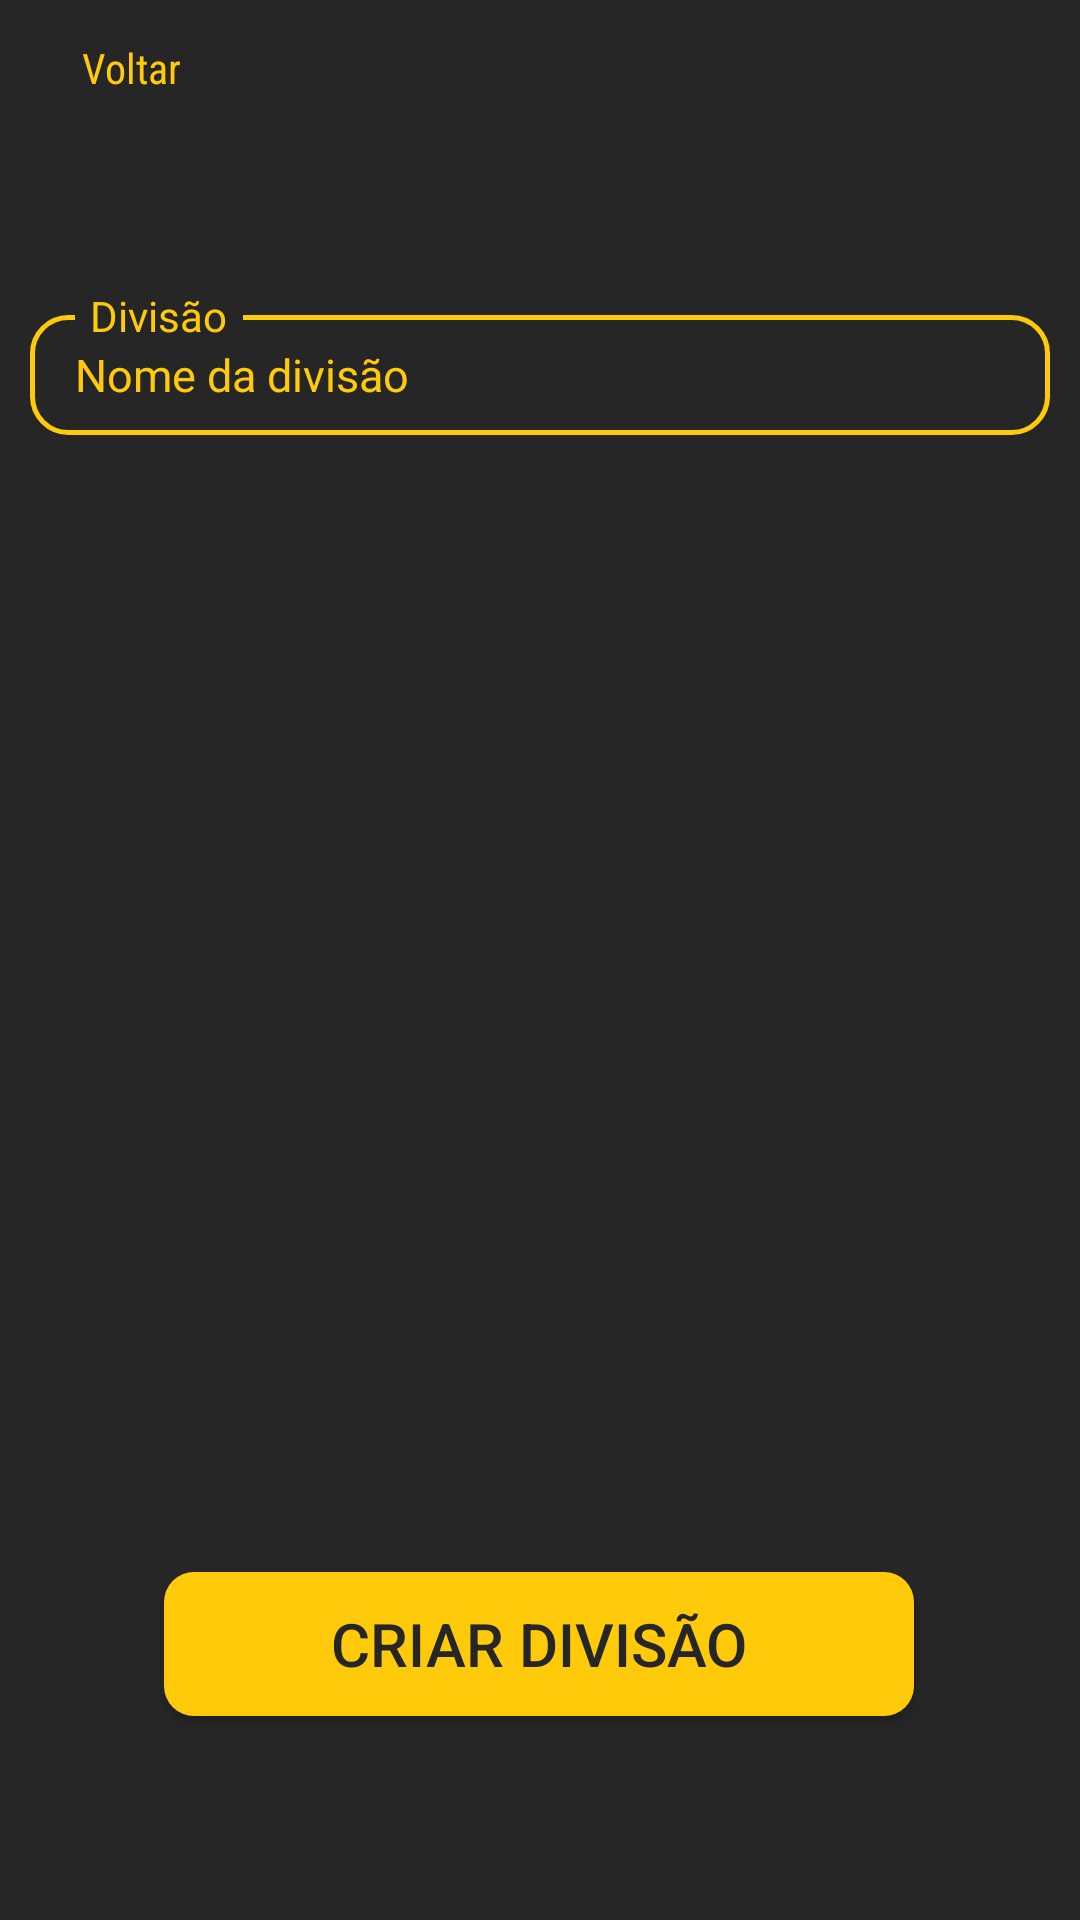

Android layout source for this screen:
<!-- AndroidManifest.xml: application theme Theme.ApicelaTraining -->
<!-- res/layout/activity_create_division.xml -->
<?xml version="1.0" encoding="utf-8"?>
<androidx.constraintlayout.widget.ConstraintLayout xmlns:android="http://schemas.android.com/apk/res/android"
    xmlns:app="http://schemas.android.com/apk/res-auto"
    xmlns:tools="http://schemas.android.com/tools"
    android:id="@+id/content"
    android:layout_width="match_parent"
    android:layout_height="match_parent"
    android:background="@color/main_background"
    android:orientation="vertical"
    android:theme="@style/Theme.ApicelaTraining"
    tools:context=".ui.activitys.CreateDivision">

    <LinearLayout
        android:id="@+id/backLinearLayout"
        android:layout_width="match_parent"
        android:layout_height="wrap_content"
        app:layout_constraintTop_toTopOf="@id/content">

        <Button
            android:id="@+id/back_button"
            android:layout_width="63dp"
            android:layout_height="48dp"
            android:background="@null"
            android:drawableLeft="@drawable/arrow" />

        <TextView
            android:layout_width="wrap_content"
            android:layout_height="wrap_content"
            android:layout_gravity="center"
            android:layout_marginStart="-36dp"
            android:layout_marginTop="-1.5dp"
            android:fontFamily="sans-serif-condensed"
            android:text="Voltar"
            android:textColor="@color/main_color"
            android:textSize="14sp"></TextView>
    </LinearLayout>

    <LinearLayout
        android:id="@+id/layout_cliente"
        android:layout_width="match_parent"
        android:layout_height="wrap_content"
        android:layout_marginStart="10dp"
        android:layout_marginTop="50dp"
        android:layout_marginEnd="10dp"
        android:orientation="vertical"
        app:layout_constraintTop_toBottomOf="@id/backLinearLayout">

        <EditText
            android:id="@+id/divisionNameText"
            android:layout_width="match_parent"
            android:layout_height="40dp"
            android:layout_marginTop="7dp"
            android:layout_marginBottom="8dp"
            android:background="@drawable/pedido_field"
            android:hint="Nome da divisão"
            android:paddingStart="15dp"
            android:textColor="@color/white"
            android:textColorHint="@color/main_color"
            android:textSize="15dp" />

        <ImageView
            android:id="@+id/cliente_image"
            android:layout_width="56dp"
            android:layout_height="15dp"
            android:layout_marginStart="15dp"
            android:layout_marginTop="-56dp"
            android:background="@android:color/transparent"
            android:src="@drawable/light_black_image" />

        <TextView
            android:layout_width="wrap_content"
            android:layout_height="wrap_content"
            android:layout_marginStart="20dp"
            android:layout_marginTop="-17dp"
            android:text="Divisão"
            android:textColor="@color/main_color"></TextView>

        
        
        
        
        
        
        
        
        
        
        

        
        
        
        
        
        

        
        
        
        
        
        
        
    </LinearLayout>

    <Button
        android:id="@+id/concludeButton"
        android:layout_width="250dp"
        android:layout_height="wrap_content"
        android:layout_marginBottom="68dp"
        android:background="@drawable/yellow_bordered_button"
        android:text="CRIAR DIVISÃO"
        android:textColor="@color/main_background"
        android:textSize="20sp"
        app:layout_constraintBottom_toBottomOf="parent"
        app:layout_constraintEnd_toEndOf="parent"
        app:layout_constraintHorizontal_bias="0.498"
        app:layout_constraintStart_toStartOf="parent" />


</androidx.constraintlayout.widget.ConstraintLayout>
<!-- resources referenced by this layout -->
<resources>
  <color name="main_background">#272626</color>
  <color name="main_color">#FFCA09</color>
  <color name="white">#FFFFFFFF</color>
  <!-- drawable light_black_image (drawable) -->
  <?xml version="1.0" encoding="utf-8"?>
  <shape xmlns:android="http://schemas.android.com/apk/res/android">
      <solid android:color="@color/main_background" />
  
  </shape>
  <!-- drawable pedido_field (drawable) -->
  <?xml version="1.0" encoding="utf-8"?>
  <shape xmlns:android="http://schemas.android.com/apk/res/android"
      android:shape="rectangle">
      <solid android:color="@android:color/transparent" />
      <stroke
          android:width="1.5dp"
          android:color="@color/main_color" />
      <corners android:radius="12dp"></corners>
  
  </shape>
  <!-- drawable yellow_bordered_button (drawable) -->
  <?xml version="1.0" encoding="utf-8"?>
  <shape xmlns:android="http://schemas.android.com/apk/res/android">
  
      <solid android:color="@color/main_color"></solid>
      <corners android:radius="10dp"></corners>
  </shape>
  <style name="Theme.ApicelaTraining" parent="Theme.AppCompat.Light.NoActionBar">
          <item name="android:textColor">#FDFDFD</item>
  
          
          <item name="colorPrimary">@color/main_color</item>
          <item name="colorPrimaryVariant">@color/main_color</item>
          <item name="colorOnPrimary">@color/teal_200</item>
          
          <item name="colorSecondary">@color/teal_200</item>
          <item name="colorSecondaryVariant">@color/teal_700</item>
          <item name="colorOnSecondary">@color/white</item>
          
          <item name="android:statusBarColor" tools:targetApi="l">@color/white</item>
          <item name="android:windowLightStatusBar" tools:ignore="NewApi">true</item>
          
          <item name="cardViewStyle">@style/CardView.Workout</item>
          <item name="android:gravity">center_vertical</item>
          <item name="itemBackground">@color/main_color</item>
      </style>
  <color name="teal_200">#FF03DAC5</color>
  <color name="teal_700">#FF018786</color>
  <style name="CardView.Workout" parent="CardView.Dark">
          <item name="android:orientation">vertical</item>
          <item name="android:layout_width">match_parent</item>
          <item name="android:layout_height">wrap_content</item>
          <item name="android:gravity">center_vertical</item>
          <item name="android:layout_marginTop">20dp</item>
          <item name="android:textColor">@color/main_color</item>
          <item name="android:layout_marginBottom">10dp</item>
          <item name="android:paddingTop">15dp</item>
          <item name="cardBackgroundColor">@color/accent_color</item>
          <item name="cardPreventCornerOverlap">false</item>
          <item name="cardUseCompatPadding">true</item>
  
      </style>
  <color name="accent_color">#1E1E1E</color>
</resources>
